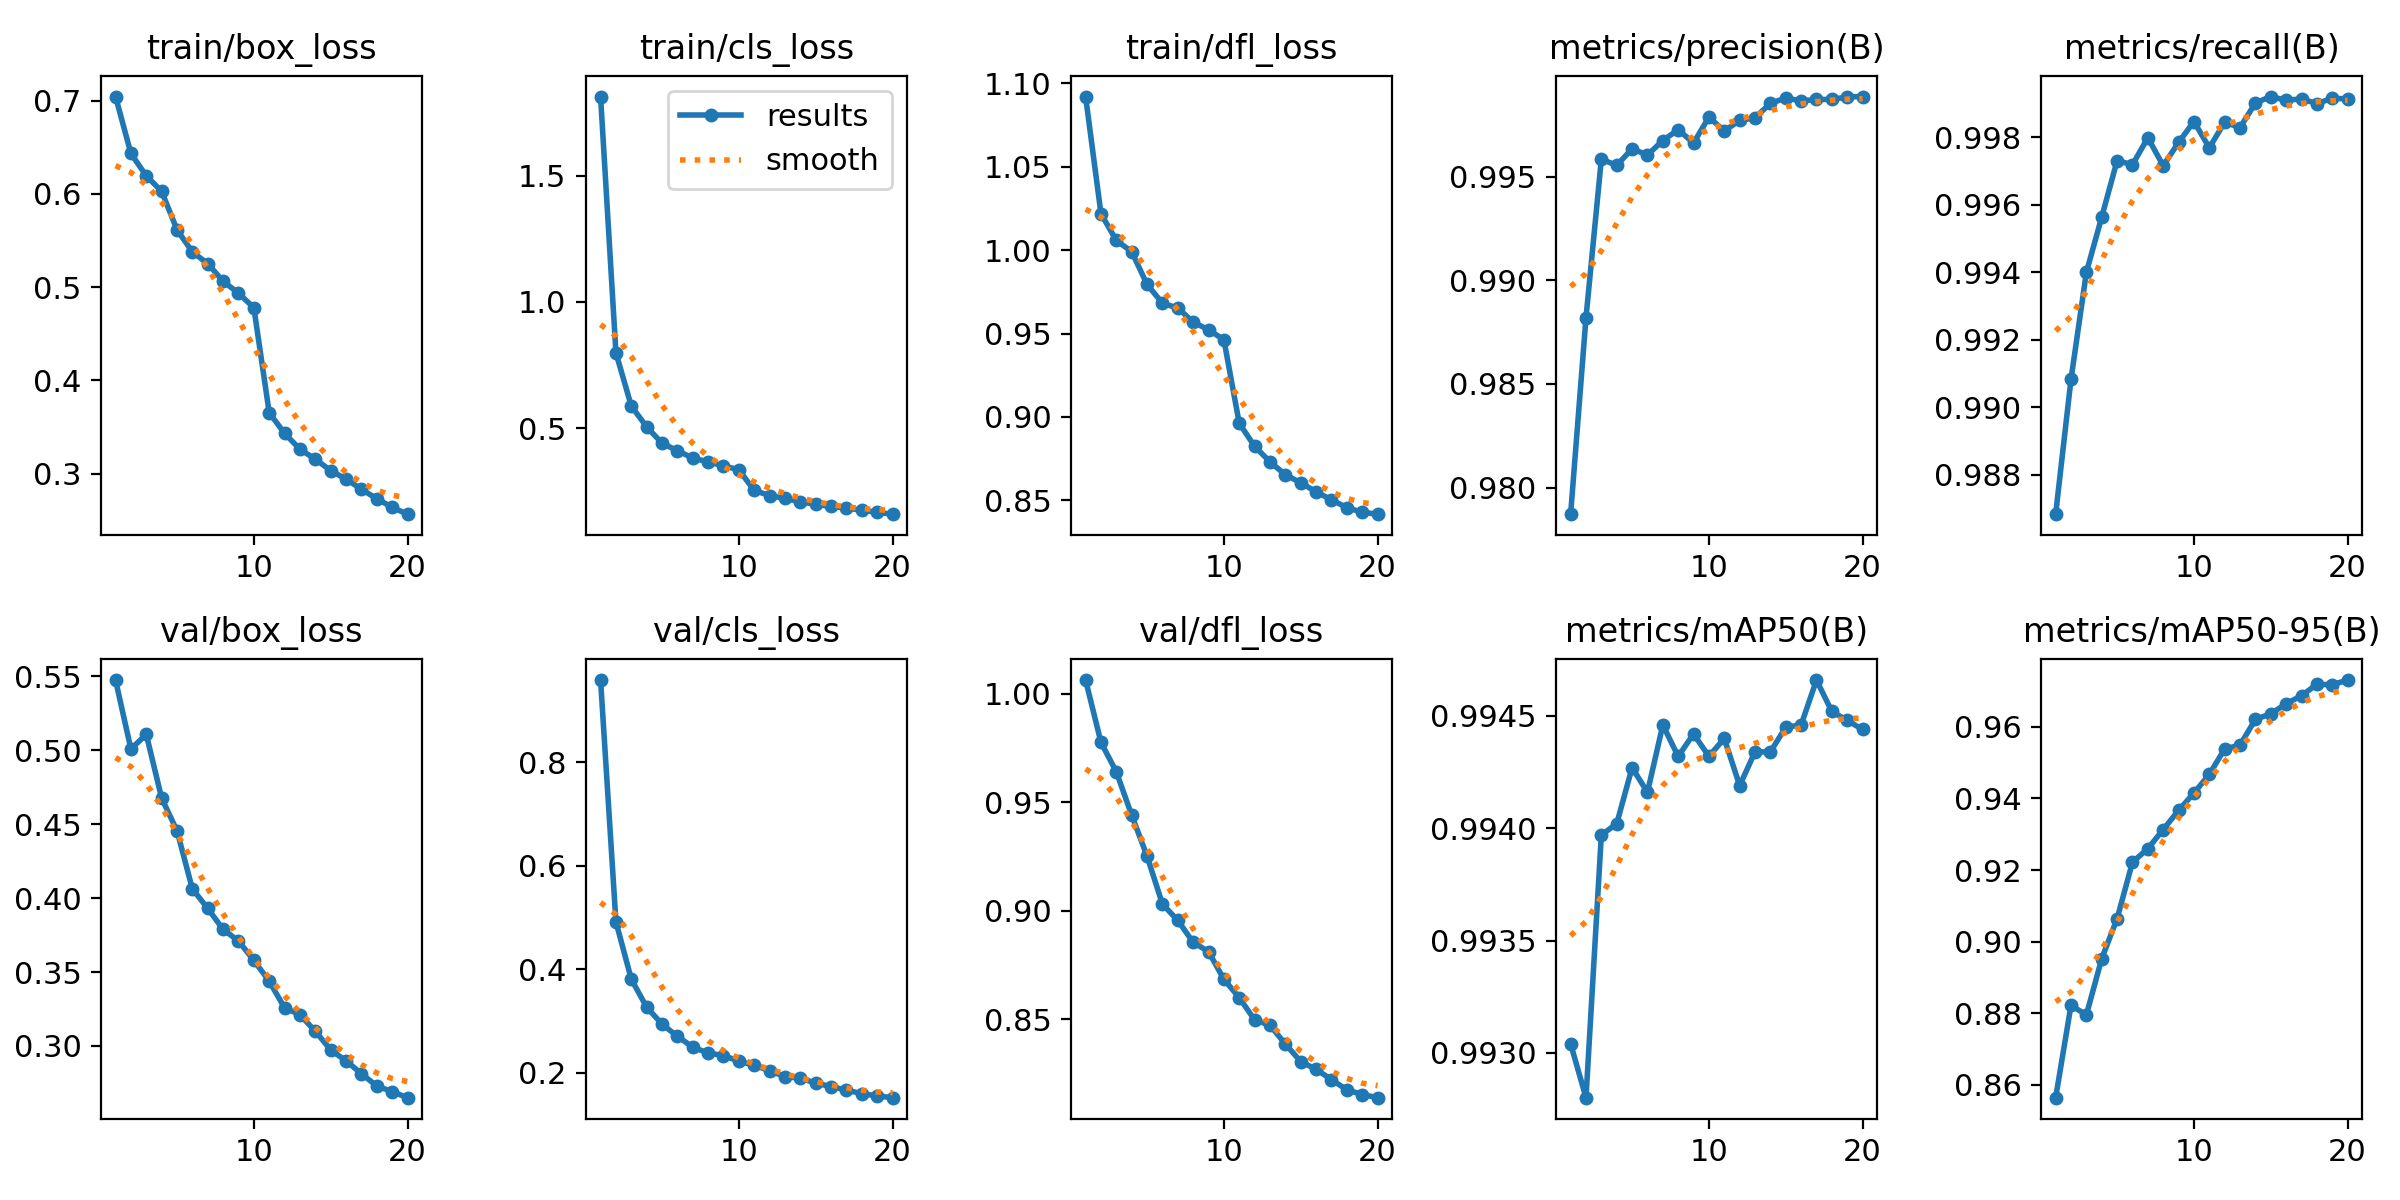

The data file committed next to this chart (first rows):
epoch, train/box_loss, train/cls_loss, train/dfl_loss, metrics/precision(B), metrics/recall(B), metrics/mAP50(B), metrics/mAP50-95(B), val/box_loss, val/cls_loss, val/dfl_loss, lr/pg0, lr/pg1, lr/pg2
1, 0.7043, 1.814, 1.092, 0.9787, 0.9868, 0.993, 0.8564, 0.5476, 0.9593, 1.006, 0.0002081, 0.0002081, 0.0002081
2, 0.6432, 0.7985, 1.022, 0.9882, 0.9908, 0.9928, 0.8822, 0.5009, 0.4922, 0.9776, 0.0003958, 0.0003958, 0.0003958
3, 0.6192, 0.5874, 1.006, 0.9958, 0.994, 0.994, 0.8795, 0.5108, 0.3811, 0.964, 0.0005629, 0.0005629, 0.0005629
4, 0.6027, 0.5049, 0.9991, 0.9955, 0.9956, 0.994, 0.8952, 0.4677, 0.3271, 0.944, 0.0005322, 0.0005322, 0.0005322
5, 0.5614, 0.4401, 0.9795, 0.9963, 0.9973, 0.9943, 0.9064, 0.4456, 0.2942, 0.9251, 0.0005012, 0.0005012, 0.0005012
6, 0.5377, 0.4105, 0.9682, 0.996, 0.9972, 0.9942, 0.9222, 0.4062, 0.2708, 0.903, 0.0004703, 0.0004703, 0.0004703
7, 0.525, 0.3813, 0.9653, 0.9967, 0.998, 0.9945, 0.926, 0.3931, 0.2497, 0.8955, 0.0004394, 0.0004394, 0.0004394
8, 0.5062, 0.3661, 0.9569, 0.9973, 0.9972, 0.9943, 0.9313, 0.3788, 0.2385, 0.8854, 0.0004084, 0.0004084, 0.0004084
9, 0.4934, 0.3503, 0.9523, 0.9966, 0.9979, 0.9944, 0.9366, 0.371, 0.2336, 0.8811, 0.0003775, 0.0003775, 0.0003775
10, 0.4779, 0.3347, 0.9463, 0.9979, 0.9985, 0.9943, 0.9415, 0.3579, 0.2226, 0.8683, 0.0003466, 0.0003466, 0.0003466
11, 0.3653, 0.2528, 0.8962, 0.9972, 0.9977, 0.9944, 0.9467, 0.3438, 0.2147, 0.8599, 0.0003156, 0.0003156, 0.0003156
12, 0.343, 0.2326, 0.8824, 0.9977, 0.9984, 0.9942, 0.9538, 0.3258, 0.2043, 0.8497, 0.0002847, 0.0002847, 0.0002847
13, 0.3261, 0.2211, 0.8731, 0.9978, 0.9983, 0.9943, 0.9549, 0.3211, 0.1929, 0.8472, 0.0002538, 0.0002538, 0.0002538
14, 0.3154, 0.208, 0.8653, 0.9985, 0.999, 0.9943, 0.9621, 0.31, 0.1897, 0.8385, 0.0002228, 0.0002228, 0.0002228
15, 0.3031, 0.1975, 0.8605, 0.9988, 0.9992, 0.9944, 0.9637, 0.2973, 0.1803, 0.8305, 0.0001919, 0.0001919, 0.0001919
16, 0.294, 0.1897, 0.8551, 0.9987, 0.9991, 0.9945, 0.9665, 0.2899, 0.1736, 0.8269, 0.0001609, 0.0001609, 0.0001609
17, 0.2831, 0.1828, 0.8503, 0.9987, 0.9991, 0.9947, 0.9687, 0.2812, 0.1669, 0.8221, 0.00013, 0.00013, 0.00013
18, 0.273, 0.1744, 0.8457, 0.9987, 0.999, 0.9945, 0.9719, 0.2728, 0.1598, 0.8175, 9.9063e-05, 9.9063e-05, 9.9063e-05
19, 0.2637, 0.166, 0.8428, 0.9988, 0.9992, 0.9945, 0.9718, 0.2691, 0.1555, 0.8153, 6.8125e-05, 6.8125e-05, 6.8125e-05
20, 0.2564, 0.1588, 0.8417, 0.9989, 0.9991, 0.9944, 0.9731, 0.265, 0.1521, 0.8138, 3.7188e-05, 3.7188e-05, 3.7188e-05
